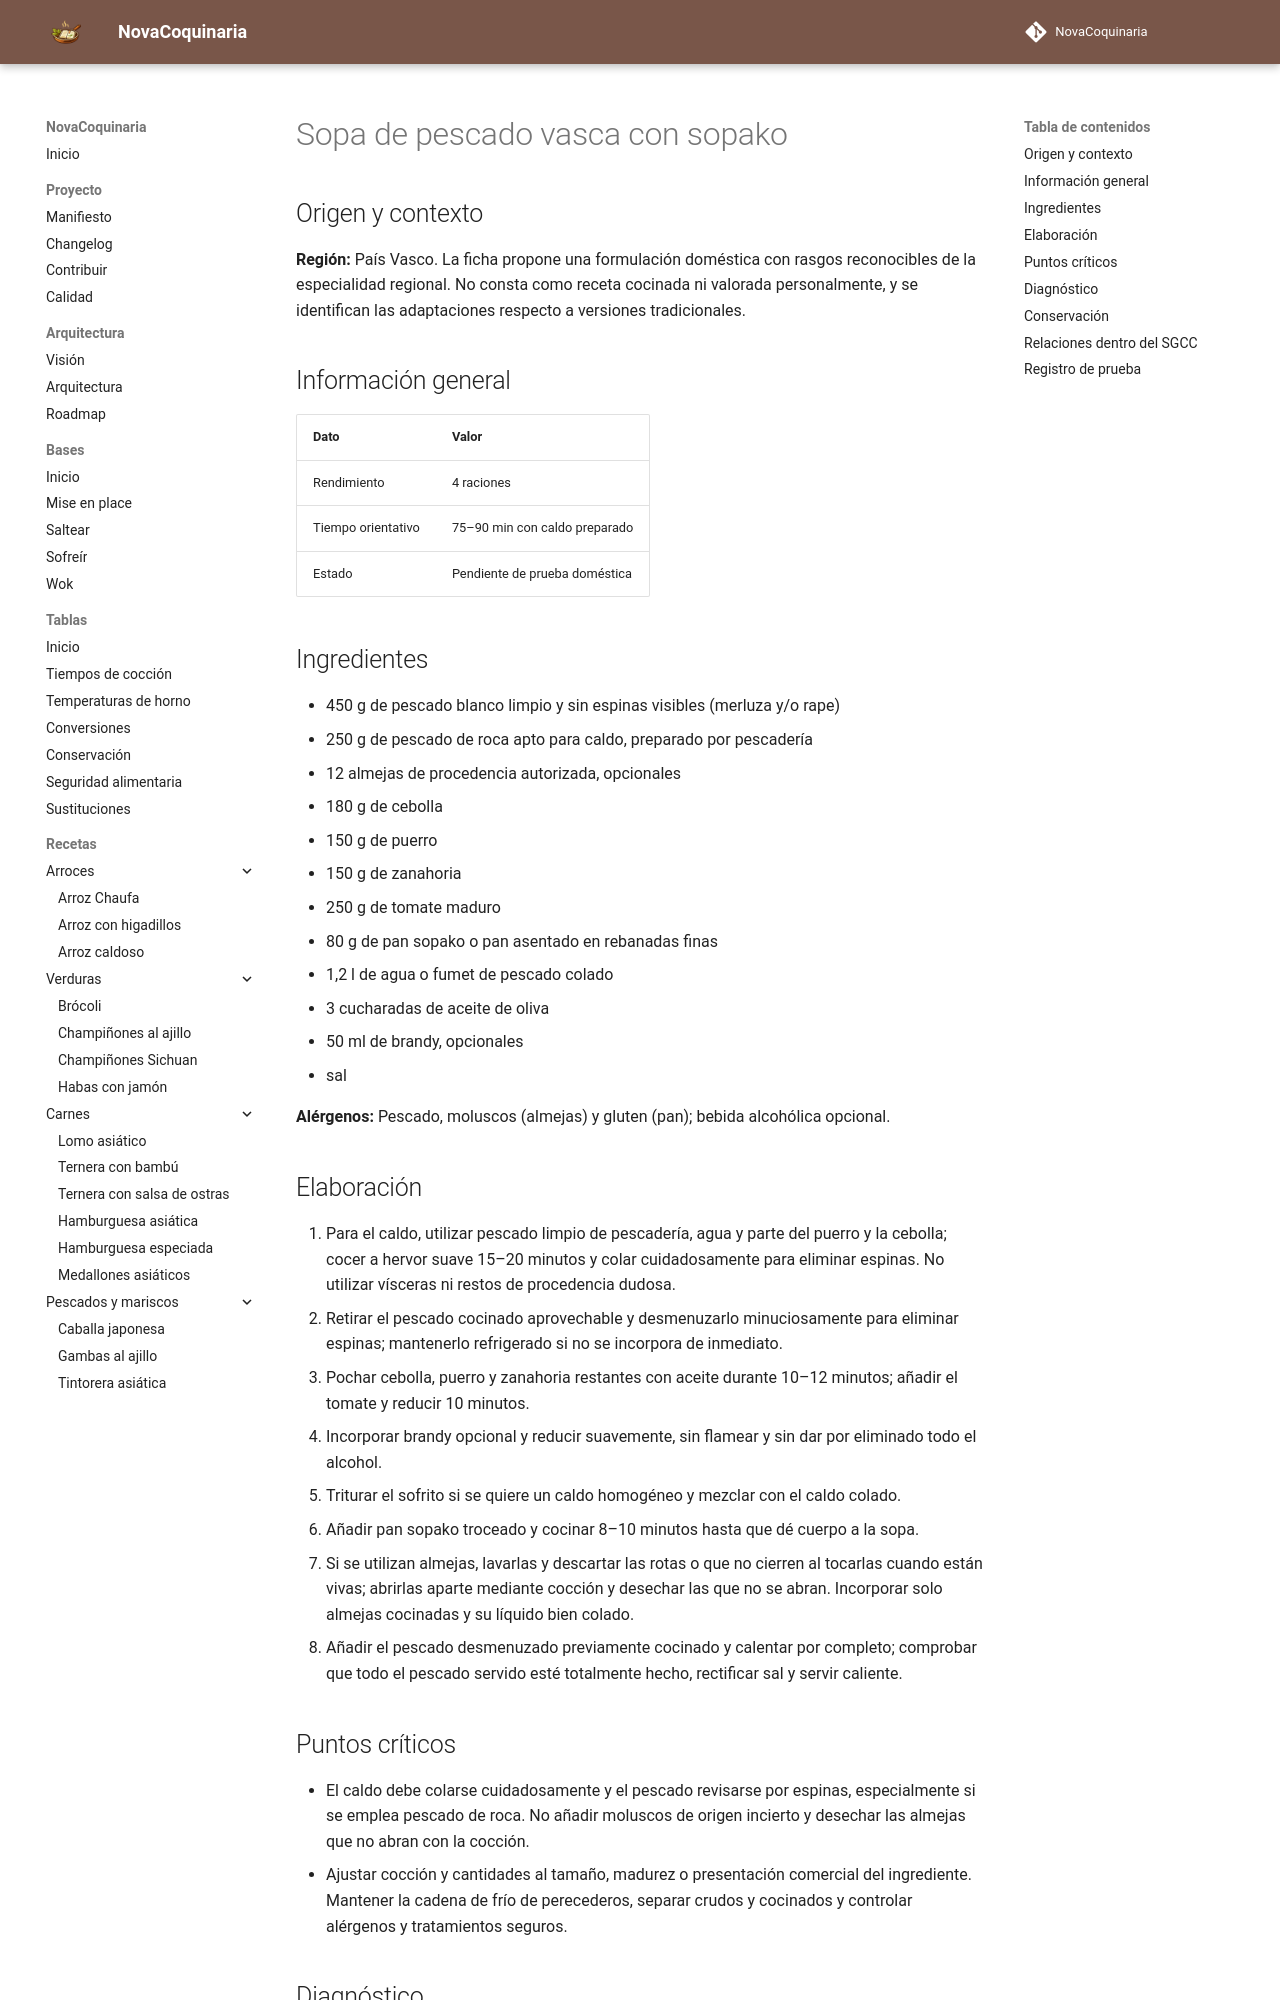

repository: fran-eliot/NovaCoquinaria · page: 06_Pescados_y_Mariscos/sopa_de_pescado_vasca_con_sopako.html · generator: mkdocs

---
id: REC-469
tipo: receta
titulo: Sopa de pescado vasca con sopako
categoria: Pescados y Mariscos
estado: borrador
version: 1.0.1
ultima_revision: 2026-11-23
etiquetas:
  - cocina-espanola
  - tradicional
  - receta-propuesta
  - pendiente-de-prueba
---

# Sopa de pescado vasca con sopako

## Origen y contexto

**Región:** País Vasco. La ficha propone una formulación doméstica con rasgos reconocibles de la especialidad regional. No consta como receta cocinada ni valorada personalmente, y se identifican las adaptaciones respecto a versiones tradicionales.

## Información general

| Dato | Valor |
|---|---|
| Rendimiento | 4 raciones |
| Tiempo orientativo | 75–90 min con caldo preparado |
| Estado | Pendiente de prueba doméstica |

## Ingredientes

- 450 g de pescado blanco limpio y sin espinas visibles (merluza y/o rape)
- 250 g de pescado de roca apto para caldo, preparado por pescadería
- 12 almejas de procedencia autorizada, opcionales
- 180 g de cebolla
- 150 g de puerro
- 150 g de zanahoria
- 250 g de tomate maduro
- 80 g de pan sopako o pan asentado en rebanadas finas
- 1,2 l de agua o fumet de pescado colado
- 3 cucharadas de aceite de oliva
- 50 ml de brandy, opcionales
- sal

**Alérgenos:** Pescado, moluscos (almejas) y gluten (pan); bebida alcohólica opcional.

## Elaboración

1. Para el caldo, utilizar pescado limpio de pescadería, agua y parte del puerro y la cebolla; cocer a hervor suave 15–20 minutos y colar cuidadosamente para eliminar espinas. No utilizar vísceras ni restos de procedencia dudosa.
2. Retirar el pescado cocinado aprovechable y desmenuzarlo minuciosamente para eliminar espinas; mantenerlo refrigerado si no se incorpora de inmediato.
3. Pochar cebolla, puerro y zanahoria restantes con aceite durante 10–12 minutos; añadir el tomate y reducir 10 minutos.
4. Incorporar brandy opcional y reducir suavemente, sin flamear y sin dar por eliminado todo el alcohol.
5. Triturar el sofrito si se quiere un caldo homogéneo y mezclar con el caldo colado.
6. Añadir pan sopako troceado y cocinar 8–10 minutos hasta que dé cuerpo a la sopa.
7. Si se utilizan almejas, lavarlas y descartar las rotas o que no cierren al tocarlas cuando están vivas; abrirlas aparte mediante cocción y desechar las que no se abran. Incorporar solo almejas cocinadas y su líquido bien colado.
8. Añadir el pescado desmenuzado previamente cocinado y calentar por completo; comprobar que todo el pescado servido esté totalmente hecho, rectificar sal y servir caliente.

## Puntos críticos

- El caldo debe colarse cuidadosamente y el pescado revisarse por espinas, especialmente si se emplea pescado de roca. No añadir moluscos de origen incierto y desechar las almejas que no abran con la cocción.
- Ajustar cocción y cantidades al tamaño, madurez o presentación comercial del ingrediente. Mantener la cadena de frío de perecederos, separar crudos y cocinados y controlar alérgenos y tratamientos seguros.
